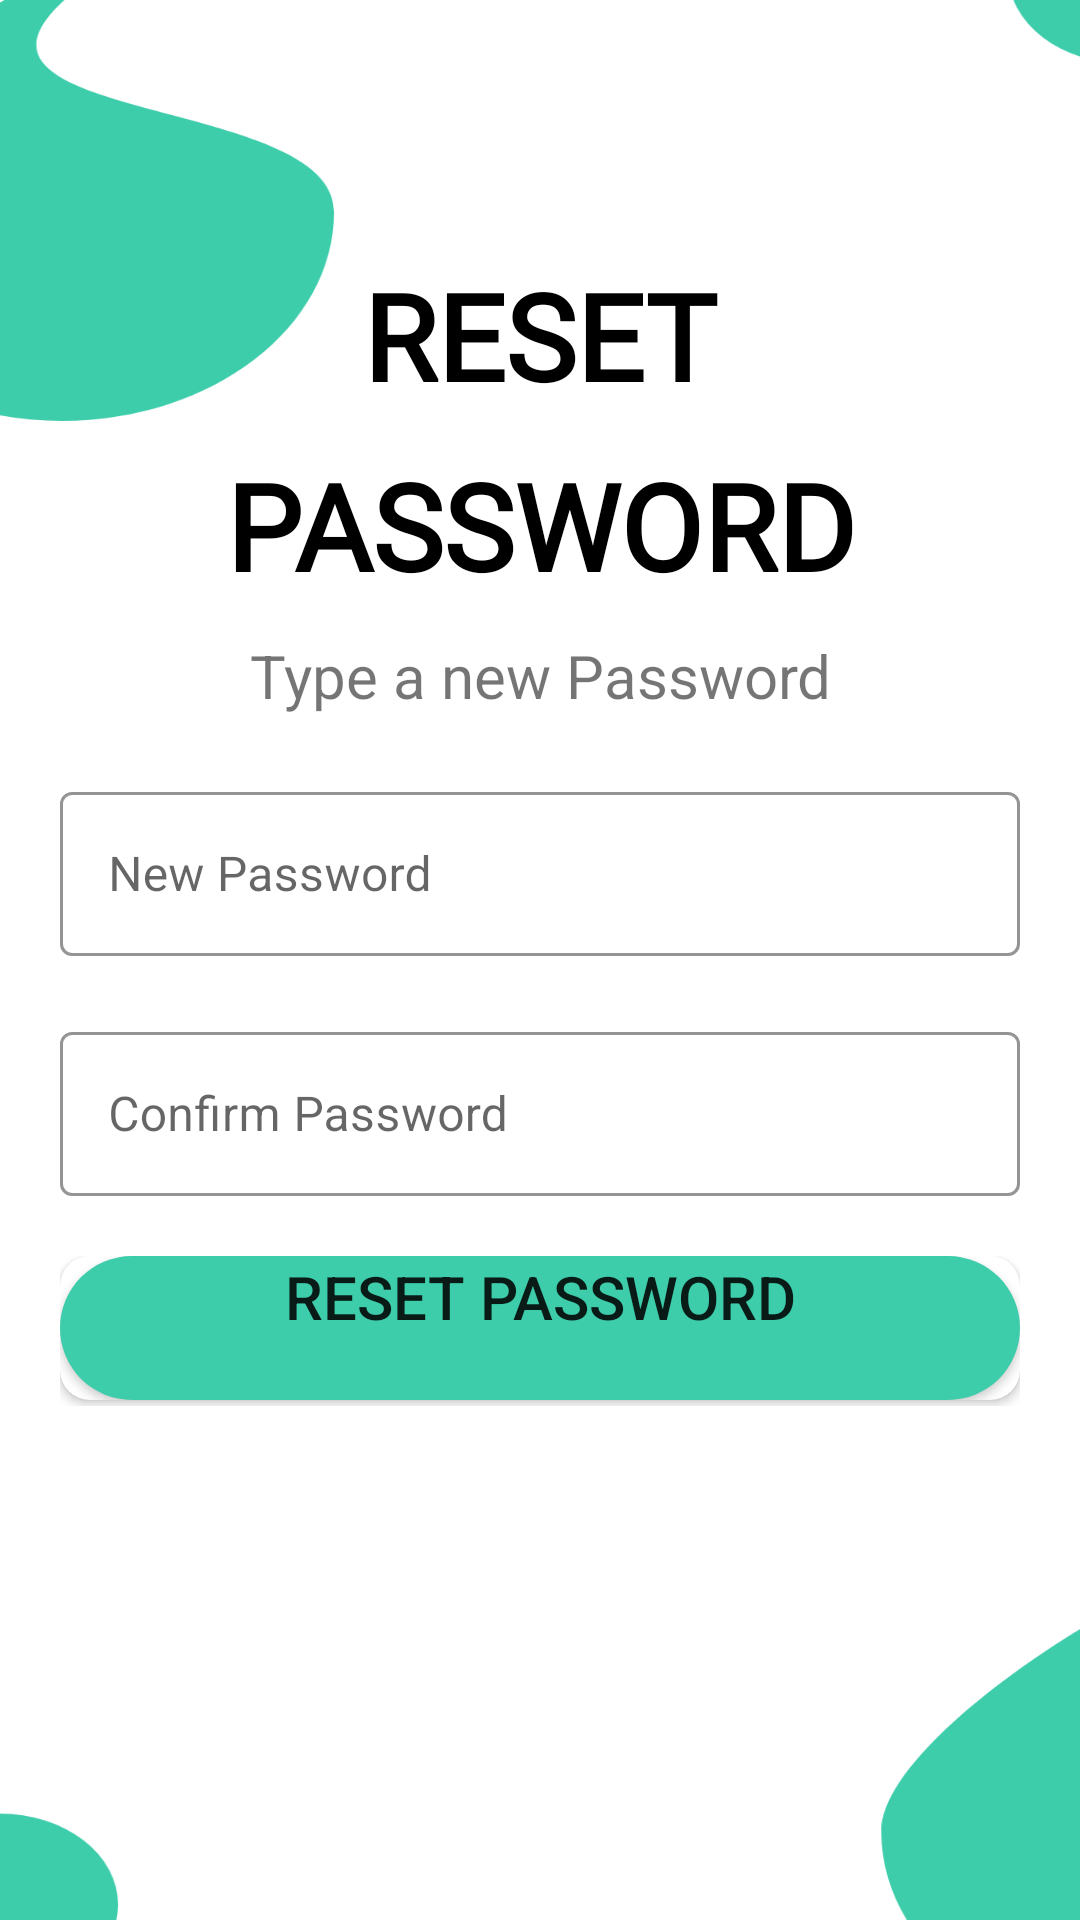

Here is an Android app screen rendered from its layout file. Give the layout XML and the strings, colors and styles it references.
<!-- AndroidManifest.xml: application theme Theme.BlueShelt -->
<!-- res/layout/reset_password.xml -->
<?xml version="1.0" encoding="utf-8"?>
<LinearLayout xmlns:android="http://schemas.android.com/apk/res/android"
    android:orientation="vertical" android:layout_width="match_parent"
    android:layout_height="match_parent"
    xmlns:app="http://schemas.android.com/apk/res-auto"
    xmlns:tools="http://schemas.android.com/tools"
    tools:context=".ResetPassword"
    android:background="@mipmap/ic_launcher_bg"
    >
    <TextView
        android:layout_width="match_parent"
        android:layout_height="wrap_content"
        android:layout_marginTop="85dp"
        android:fontFamily="@font/roboto_regular"
        android:gravity="center_horizontal"
        android:text="RESET"
        android:textAlignment="center"
        android:textSize="40sp"
        android:textStyle="bold"
        android:textColor="@color/black"
        />

    <TextView
        android:layout_width="match_parent"
        android:layout_height="wrap_content"
        android:layout_marginTop="10dp"
        android:fontFamily="@font/roboto_regular"
        android:gravity="center_horizontal"
        android:text="PASSWORD"
        android:textAlignment="center"
        android:textSize="40sp"
        android:textStyle="bold"
        android:textColor="@color/black"
        />
    <TextView
        android:layout_marginTop="10dp"
        android:layout_width="match_parent"
        android:layout_height="wrap_content"
        android:text="Type a new Password"
        android:textAlignment="center"
        android:gravity="center_horizontal"
        android:textSize="20sp" />

    <com.google.android.material.textfield.TextInputLayout
        android:layout_marginTop="20dp"
        android:layout_marginLeft="20dp"
        android:layout_marginRight="20dp"
        android:layout_width="match_parent"
        android:layout_height="60dp"
        android:id="@+id/newpw"
        app:boxStrokeColor="@color/black"
        app:boxStrokeWidthFocused="1dp"
        style="@style/Widget.MaterialComponents.TextInputLayout.OutlinedBox.Dense"
        android:hint="New Password"
        app:hintTextColor="#000000"
        android:orientation="horizontal"
        app:startIconDrawable="@drawable/password"
        >


        <com.google.android.material.textfield.TextInputEditText
            android:layout_width="match_parent"
            android:layout_height="match_parent"
            android:inputType="phone"
            />



    </com.google.android.material.textfield.TextInputLayout>

    <com.google.android.material.textfield.TextInputLayout
        android:layout_marginTop="20dp"
        android:layout_marginLeft="20dp"
        android:layout_marginRight="20dp"
        android:layout_width="match_parent"
        android:layout_height="60dp"
        android:id="@+id/confirmpw"
        app:boxStrokeColor="@color/black"
        app:boxStrokeWidthFocused="1dp"
        style="@style/Widget.MaterialComponents.TextInputLayout.OutlinedBox.Dense"
        android:hint="Confirm Password"
        app:hintTextColor="#000000"
        android:orientation="horizontal"
        app:startIconDrawable="@drawable/password"
        >


        <com.google.android.material.textfield.TextInputEditText
            android:layout_width="match_parent"
            android:layout_height="match_parent"
            android:inputType="phone"
            />



    </com.google.android.material.textfield.TextInputLayout>


    <LinearLayout
        android:layout_width="match_parent"
        android:layout_height="50dp"
        android:layout_margin="20dp"
        >

        <androidx.cardview.widget.CardView
            android:layout_width="match_parent"
            android:layout_height="wrap_content"
            app:cardCornerRadius="10dp"
            >

            <Button
                android:id="@+id/resetpwd_button"
                android:layout_width="match_parent"
                android:layout_height="match_parent"
                android:text="RESET PASSWORD"
                android:textSize="20sp"
                android:textAlignment="center"
                android:background="@drawable/button"
                android:gravity="center_horizontal"
                android:onClick="revertTo_login"

                app:backgroundTint="@color/shelt_color"

                />
        </androidx.cardview.widget.CardView>



    </LinearLayout>


</LinearLayout>
<!-- resources referenced by this layout -->
<resources>
  <color name="black">#FF000000</color>
  <color name="shelt_color">#3DCDAB</color>
  <!-- drawable button (drawable) -->
  <?xml version="1.0" encoding="utf-8"?>
  <shape xmlns:android="http://schemas.android.com/apk/res/android"
      android:shape="rectangle">
      <solid android:color="@color/shelt_color"/>
      <corners android:radius="40dp"/>
  
  </shape>
  <!-- mipmap ic_launcher_bg: png bitmap (mipmap-hdpi, 22905 bytes) -->
  <style name="Theme.BlueShelt" parent="Theme.MaterialComponents.DayNight.DarkActionBar">
          
          <item name="colorPrimary">@color/purple_500</item>
          <item name="colorPrimaryVariant">@color/purple_700</item>
          <item name="colorOnPrimary">@color/white</item>
          
          <item name="colorSecondary">@color/teal_200</item>
          <item name="colorSecondaryVariant">@color/teal_700</item>
          <item name="colorOnSecondary">@color/black</item>
          
          <item name="android:statusBarColor" tools:targetApi="l">?attr/colorPrimaryVariant</item>
          
      </style>
  <color name="purple_500">#FF6200EE</color>
  <color name="purple_700">#FF3700B3</color>
  <color name="white">#FFFFFFFF</color>
  <color name="teal_200">#FF03DAC5</color>
  <color name="teal_700">#FF018786</color>
</resources>
